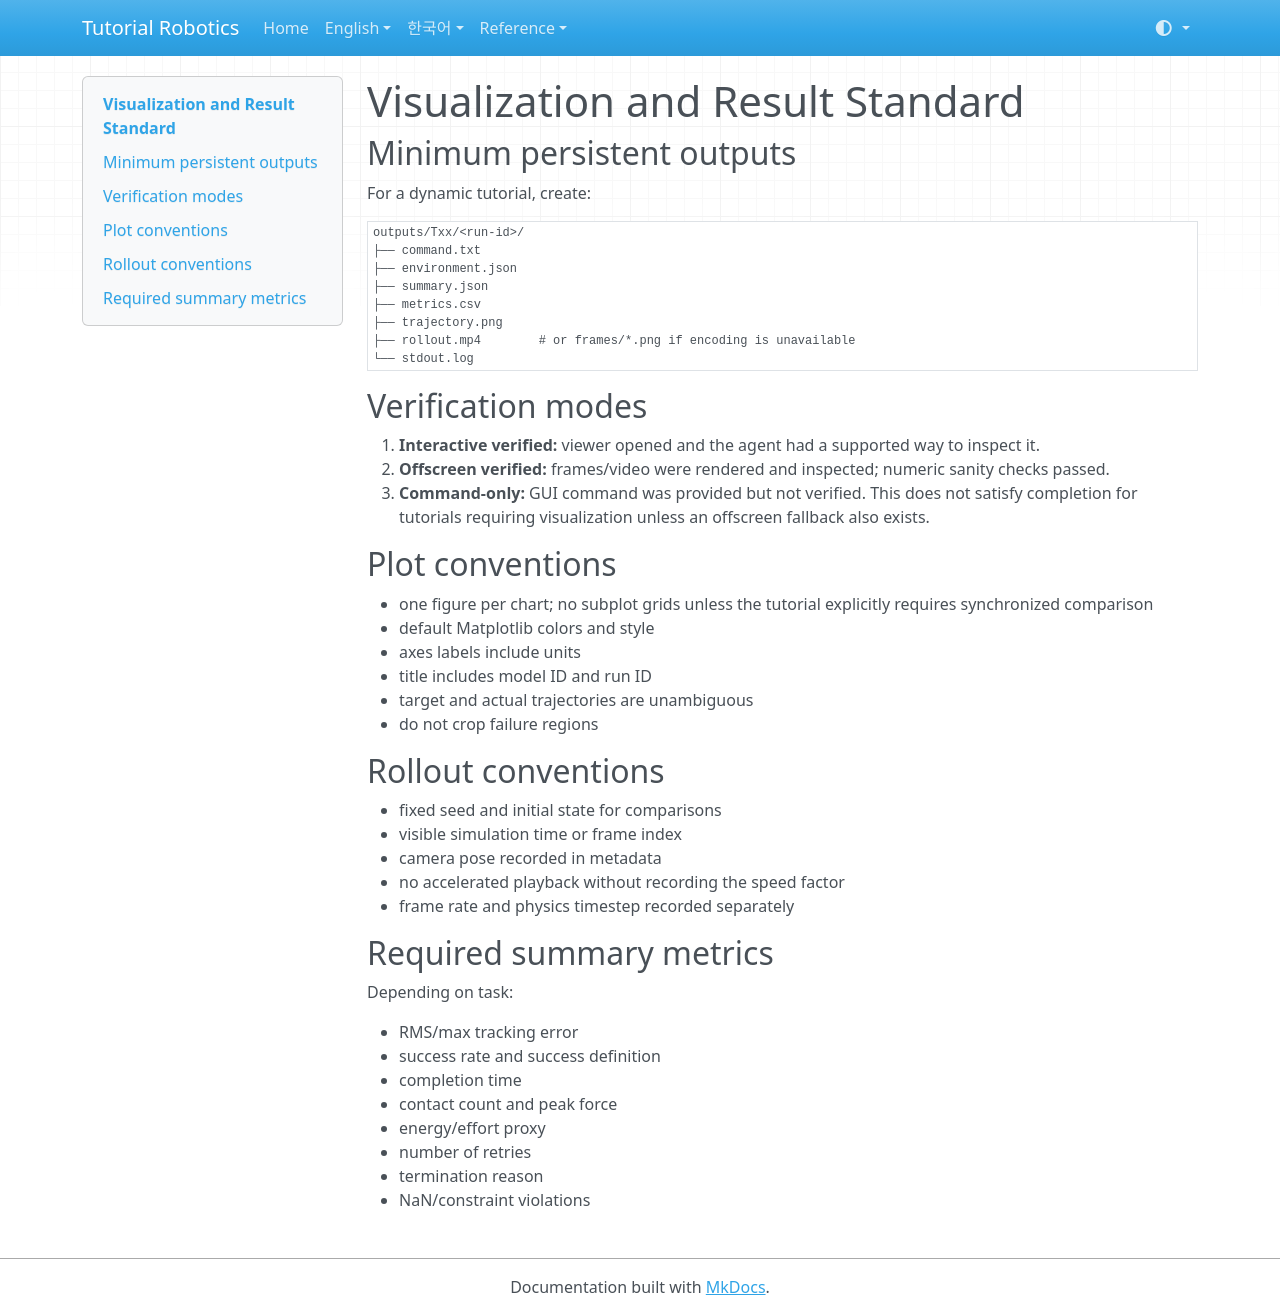

repository: terryum/tutorial-robotics · page: 06_VISUALIZATION_STANDARD/index.html · generator: mkdocs

# Visualization and Result Standard

## Minimum persistent outputs

For a dynamic tutorial, create:

```text
outputs/Txx/<run-id>/
├── command.txt
├── environment.json
├── summary.json
├── metrics.csv
├── trajectory.png
├── rollout.mp4        # or frames/*.png if encoding is unavailable
└── stdout.log
```

## Verification modes

1. **Interactive verified:** viewer opened and the agent had a supported way to inspect it.
2. **Offscreen verified:** frames/video were rendered and inspected; numeric sanity checks passed.
3. **Command-only:** GUI command was provided but not verified. This does not satisfy completion for tutorials requiring visualization unless an offscreen fallback also exists.

## Plot conventions

- one figure per chart; no subplot grids unless the tutorial explicitly requires synchronized comparison
- default Matplotlib colors and style
- axes labels include units
- title includes model ID and run ID
- target and actual trajectories are unambiguous
- do not crop failure regions

## Rollout conventions

- fixed seed and initial state for comparisons
- visible simulation time or frame index
- camera pose recorded in metadata
- no accelerated playback without recording the speed factor
- frame rate and physics timestep recorded separately

## Required summary metrics

Depending on task:

- RMS/max tracking error
- success rate and success definition
- completion time
- contact count and peak force
- energy/effort proxy
- number of retries
- termination reason
- NaN/constraint violations
